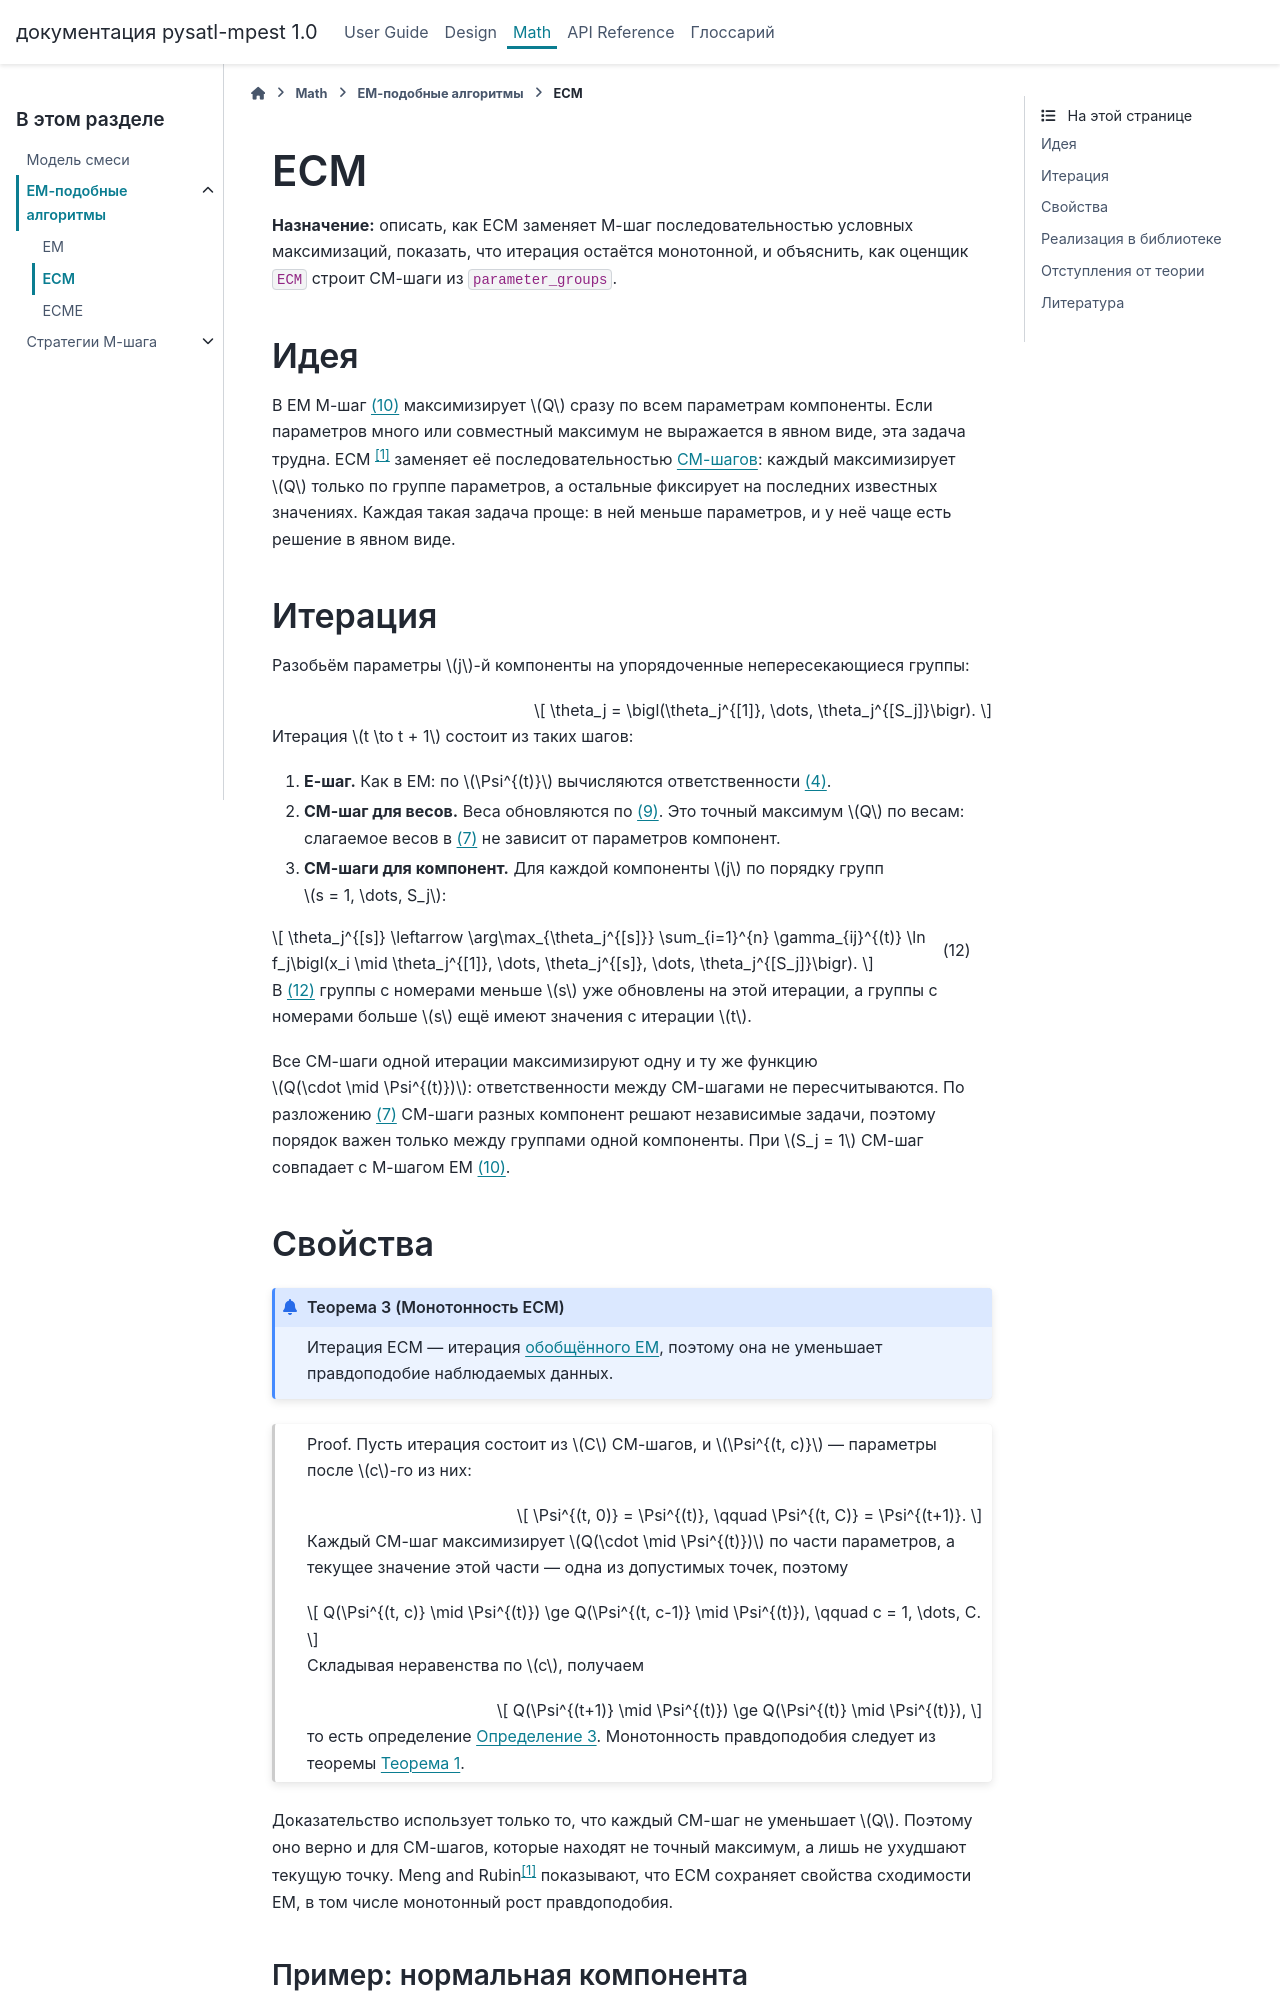

repository: PySATL/pysatl-mpest · page: math/algorithms/ecm.html · generator: sphinx

# ECM
**Назначение:** описать, как ECM заменяет M-шаг последовательностью условных максимизаций, показать, что итерация остаётся монотонной, и объяснить, как оценщик `ECM` строит CM-шаги из `parameter_groups`.

## Идея

В EM M-шаг {eq}`eq-em-component` максимизирует $Q$ сразу по всем параметрам компоненты. Если параметров много или совместный максимум не выражается в явном виде, эта задача трудна. ECM {footcite:p}`meng1993ecm` заменяет её последовательностью {term}`CM-шагов <CM-шаг>`: каждый максимизирует $Q$ только по группе параметров, а остальные фиксирует на последних известных значениях. Каждая такая задача проще: в ней меньше параметров, и у неё чаще есть решение в явном виде.

## Итерация

Разобьём параметры $j$-й компоненты на упорядоченные непересекающиеся группы:

$$
\theta_j = \bigl(\theta_j^{[1]}, \dots, \theta_j^{[S_j]}\bigr).
$$

Итерация $t \to t + 1$ состоит из таких шагов:

1. **E-шаг.** Как в EM: по $\Psi^{(t)}$ вычисляются ответственности {eq}`eq-responsibilities`.
2. **CM-шаг для весов.** Веса обновляются по {eq}`eq-em-weights`. Это точный максимум $Q$ по весам: слагаемое весов в {eq}`eq-q-split` не зависит от параметров компонент.
3. **CM-шаги для компонент.** Для каждой компоненты $j$ по порядку групп $s = 1, \dots, S_j$:

$$
\theta_j^{[s]} \leftarrow \arg\max_{\theta_j^{[s]}} \sum_{i=1}^{n} \gamma_{ij}^{(t)} \ln f_j\bigl(x_i \mid \theta_j^{[1]}, \dots, \theta_j^{[s]}, \dots, \theta_j^{[S_j]}\bigr).
$$ (eq-ecm-cm-step)

В {eq}`eq-ecm-cm-step` группы с номерами меньше $s$ уже обновлены на этой итерации, а группы с номерами больше $s$ ещё имеют значения с итерации $t$.

Все CM-шаги одной итерации максимизируют одну и ту же функцию $Q(\cdot \mid \Psi^{(t)})$: ответственности между CM-шагами не пересчитываются. По разложению {eq}`eq-q-split` CM-шаги разных компонент решают независимые задачи, поэтому порядок важен только между группами одной компоненты. При $S_j = 1$ CM-шаг совпадает с M-шагом EM {eq}`eq-em-component`.

## Свойства

````{prf:theorem} Монотонность ECM
:label: thm-ecm-monotone

Итерация ECM — итерация {term}`обобщённого EM <Обобщённый EM>`, поэтому она не уменьшает правдоподобие наблюдаемых данных.
````

````{prf:proof}
Пусть итерация состоит из $C$ CM-шагов, и $\Psi^{(t, c)}$ — параметры после $c$-го из них:

$$
\Psi^{(t, 0)} = \Psi^{(t)}, \qquad \Psi^{(t, C)} = \Psi^{(t+1)}.
$$

Каждый CM-шаг максимизирует $Q(\cdot \mid \Psi^{(t)})$ по части параметров, а текущее значение этой части — одна из допустимых точек, поэтому

$$
Q(\Psi^{(t, c)} \mid \Psi^{(t)}) \ge Q(\Psi^{(t, c-1)} \mid \Psi^{(t)}), \qquad c = 1, \dots, C.
$$

Складывая неравенства по $c$, получаем

$$
Q(\Psi^{(t+1)} \mid \Psi^{(t)}) \ge Q(\Psi^{(t)} \mid \Psi^{(t)}),
$$

то есть определение {prf:ref}`def-gem`. Монотонность правдоподобия следует из теоремы {prf:ref}`thm-gem-monotone`.
````

Доказательство использует только то, что каждый CM-шаг не уменьшает $Q$. Поэтому оно верно и для CM-шагов, которые находят не точный максимум, а лишь не ухудшают текущую точку. {footcite:t}`meng1993ecm` показывают, что ECM сохраняет свойства сходимости EM, в том числе монотонный рост правдоподобия.
